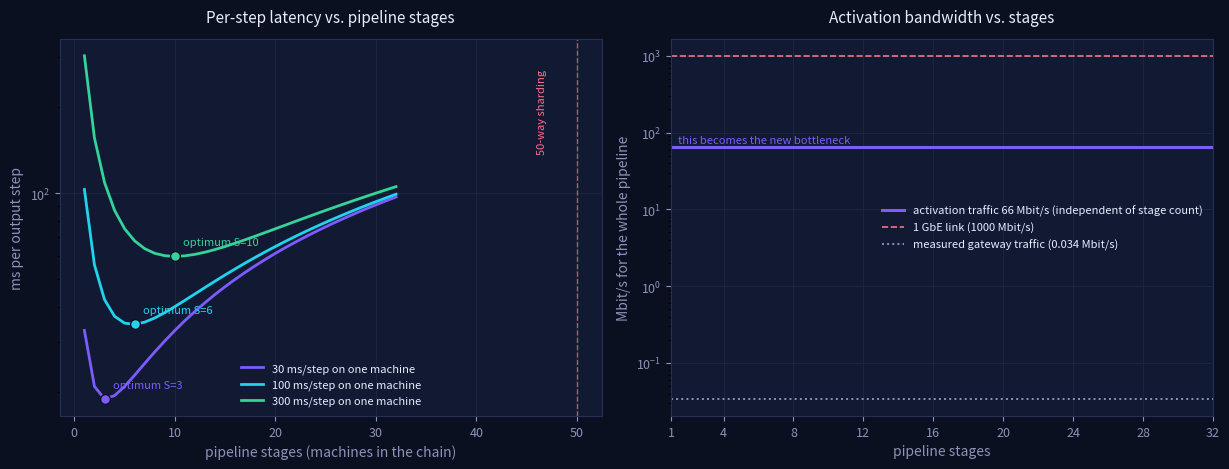

Source code (Python):
"""Cost model for BitTorrent-style computation sharding.

Answers one question with arithmetic instead of intuition: given a per-token compute cost and a measured
hop latency, how many pipeline stages are worth using — and at what point does activation traffic become the
new bottleneck?

    python sim/docker/bittorrent_model.py --out report/figures/fig9_pipeline_economics.png
"""
import argparse
from pathlib import Path

import matplotlib
matplotlib.use('Agg')
import matplotlib.pyplot as plt
import numpy as np

BG = '#0b1020'
PANEL = '#121a33'
INK = '#e8ecff'
MUTED = '#8b93b8'
ACCENT = ['#7c5cff', '#22d3ee', '#34d399', '#fbbf24']

# Measured on the 50-machine run: uncontended dispatch hop 45 ms at C=1 includes HTTP + queue; the wire part is
# a few milliseconds. We model 1 ms (ideal LAN), 3 ms (realistic HTTP hop) and 8 ms (loaded hub).
HOPS = [1.0, 3.0, 8.0]
COMPUTE_PER_STEP = [30.0, 100.0, 300.0]   # ms per output step on one machine (8B CPU, 8B GPU, 70B CPU)
STAGES = np.arange(1, 33)
HIDDEN = 4096                              # 8B-class model, bf16
BYTES_PER_ACTIVATION = HIDDEN * 2          # 8 KiB carried per hop per step


def style(ax, title, xlabel, ylabel):
    ax.set_facecolor(PANEL)
    ax.tick_params(colors=MUTED, labelsize=9)
    for spine in ax.spines.values():
        spine.set_color('#243055')
    ax.grid(True, color='#1d2745', linewidth=0.7, alpha=0.85)
    ax.set_title(title, color=INK, fontsize=11, pad=12)
    ax.set_xlabel(xlabel, color=MUTED)
    ax.set_ylabel(ylabel, color=MUTED)


def main():
    parser = argparse.ArgumentParser()
    parser.add_argument('--out', default='report/figures/fig9_pipeline_economics.png')
    parser.add_argument('--rps', type=float, default=10.0, help='request rate observed in the measurement')
    parser.add_argument('--steps', type=float, default=100.0, help='output steps (tokens) per response')
    args = parser.parse_args()

    fig, axes = plt.subplots(1, 2, figsize=(12.4, 4.8), facecolor=BG)

    ax = axes[0]
    style(ax, 'Per-step latency vs. pipeline stages', 'pipeline stages (machines in the chain)', 'ms per output step')
    optimum = {}
    for compute, color in zip(COMPUTE_PER_STEP, ACCENT):
        totals = compute / STAGES + STAGES * 3.0
        best = int(STAGES[int(np.argmin(totals))])
        optimum[compute] = (best, float(np.min(totals)))
        ax.plot(STAGES, totals, color=color, linewidth=2, label=f'{compute:.0f} ms/step on one machine')
        ax.scatter([best], [np.min(totals)], color=color, s=50, zorder=4, edgecolors=BG)
        ax.annotate(f'optimum S={best}', (best, np.min(totals)), textcoords='offset points', xytext=(6, 8),
                    fontsize=8, color=color)
    ax.set_yscale('log')
    ax.legend(frameon=False, fontsize=8, labelcolor=INK)
    ax.axvline(50, color='#fb7185', linestyle='--', linewidth=1, alpha=0.7)
    ax.text(47, ax.get_ylim()[1] * 0.4, '50-way sharding', color='#fb7185', fontsize=8, ha='right', rotation=90)

    ax = axes[1]
    style(ax, 'Activation bandwidth vs. stages', 'pipeline stages', 'Mbit/s for the whole pipeline')
    traffic = args.rps * args.steps * BYTES_PER_ACTIVATION * 8 / 1e6
    ax.axhline(traffic, color=ACCENT[0], linewidth=2.2,
               label=f'activation traffic {traffic:.0f} Mbit/s (independent of stage count)')
    ax.axhline(1000, color='#fb7185', linestyle='--', linewidth=1.2, label='1 GbE link (1000 Mbit/s)')
    ax.axhline(0.0341, color=MUTED, linestyle=':', linewidth=1.4, label='measured gateway traffic (0.034 Mbit/s)')
    ax.text(1.4, traffic * 1.12, 'this becomes the new bottleneck', color=ACCENT[0], fontsize=8)
    ax.set_yscale('log')
    ax.set_xlim(1, 32)
    ax.set_xticks([1, 4, 8, 12, 16, 20, 24, 28, 32])
    ax.legend(frameon=False, fontsize=8, labelcolor=INK, loc='center right')

    fig.tight_layout()
    target = Path(args.out)
    target.parent.mkdir(parents=True, exist_ok=True)
    fig.savefig(target, facecolor=BG, dpi=200)
    print('wrote', target)

    print('\noptimal stages (compute on one machine -> best pipeline depth, hop 3 ms):')
    for compute, (best, latency) in optimum.items():
        print(f'  {compute:5.0f} ms/step -> S*={best:2d}, {latency:6.1f} ms/step (vs {compute:.0f} unsharded)')

    print(f'\nactivation traffic at {args.rps:.0f} rps x {args.steps:.0f} steps: {traffic:.1f} Mbit/s')
    print(f'  = {traffic / 0.0341:.0f}x the measured gateway traffic, {100 * traffic / 1000:.0f}% of a 1 GbE link')
    print(f'  reference hop values considered: {HOPS} ms')


if __name__ == '__main__':
    main()
